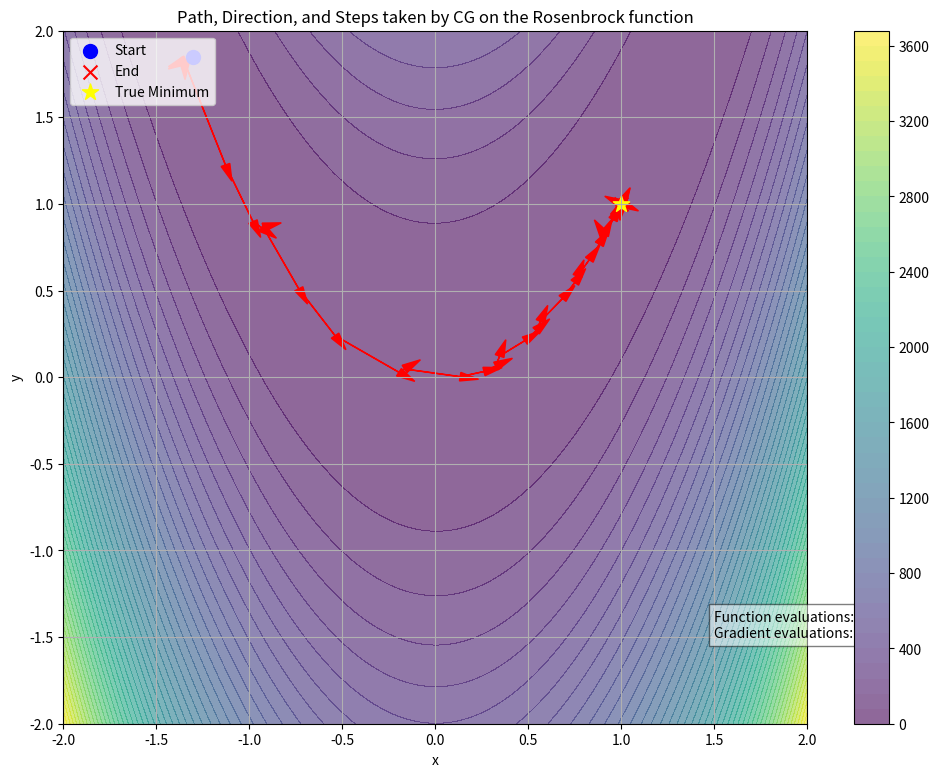

Reproduce this figure in Python.
import matplotlib.pyplot as plt
import numpy as np
from scipy.optimize import minimize


def rosenbrock(x):
    return (1.0 - x[0]) ** 2 + 100.0 * (x[1] - x[0] ** 2) ** 2


def rosenbrock_gradient(x):
    dfdx0 = -2.0 * (1.0 - x[0]) - 400.0 * x[0] * (x[1] - x[0] ** 2)
    dfdx1 = 200.0 * (x[1] - x[0] ** 2)
    return np.array([dfdx0, dfdx1])


# Store path
path = []


def callback(x):
    print(x)
    path.append(np.array(x))


res = minimize(
    fun=rosenbrock,
    x0=[-1.0, 2.0],
    jac=rosenbrock_gradient,
    method="CG",
    callback=callback,
    options={"gtol": 1e-6, "disp": True},
)
path = np.array(path)
# Create meshgrid
x = np.linspace(-2, 2, 400)
y = np.linspace(-2, 2, 400)
X, Y = np.meshgrid(x, y)
Z = (1.0 - X) ** 2 + 100.0 * (Y - X**2) ** 2

# Plot
plt.figure(figsize=(12, 9))
plt.contourf(X, Y, Z, 50, cmap="viridis", alpha=0.6)
plt.colorbar()

offset_factor = 0.1  # Offset for text labels
# Plot path, direction arrows, and step markers with offset
for i in range(len(path) - 1):
    plt.arrow(
        path[i, 0],
        path[i, 1],
        path[i + 1, 0] - path[i, 0],
        path[i + 1, 1] - path[i, 1],
        head_width=0.05,
        head_length=0.1,
        fc="red",
        ec="red",
    )

    # Adding an offset for the text labels to prevent overlap
    # x_offset = offset_factor if path[i, 0] < path[i + 1, 0] else -offset_factor
    # y_offset = offset_factor if path[i, 1] < path[i + 1, 1] else -offset_factor

    # plt.text(path[i, 0] + x_offset, path[i, 1] + y_offset, str(i), fontsize=10,
    # ha='center', va='center', color='white', bbox=dict(facecolor='blue', alpha=0.5))

# Mark start, end, and true minimum
plt.scatter(path[0, 0], path[0, 1], marker="o", color="blue", label="Start", s=100)
plt.scatter(path[-1, 0], path[-1, 1], marker="x", color="red", label="End", s=100)
plt.scatter(1, 1, marker="*", color="yellow", s=150, label="True Minimum")

# Display number of evaluations
num_evaluations_func = res.nfev  # Number of function evaluations
num_evaluations_grad = (
    res.njev
)  # Number of gradient evaluations (might need to adjust attribute based on solver)
plt.text(
    1.5,
    -1.5,
    f"Function evaluations: {num_evaluations_func}\n"
    f"Gradient evaluations: {num_evaluations_grad}",
    bbox=dict(facecolor="white", alpha=0.5),
)

plt.legend(loc="upper left")
plt.title("Path, Direction, and Steps taken by CG on the Rosenbrock function")
plt.xlabel("x")
plt.ylabel("y")
plt.grid(True)
plt.show()
